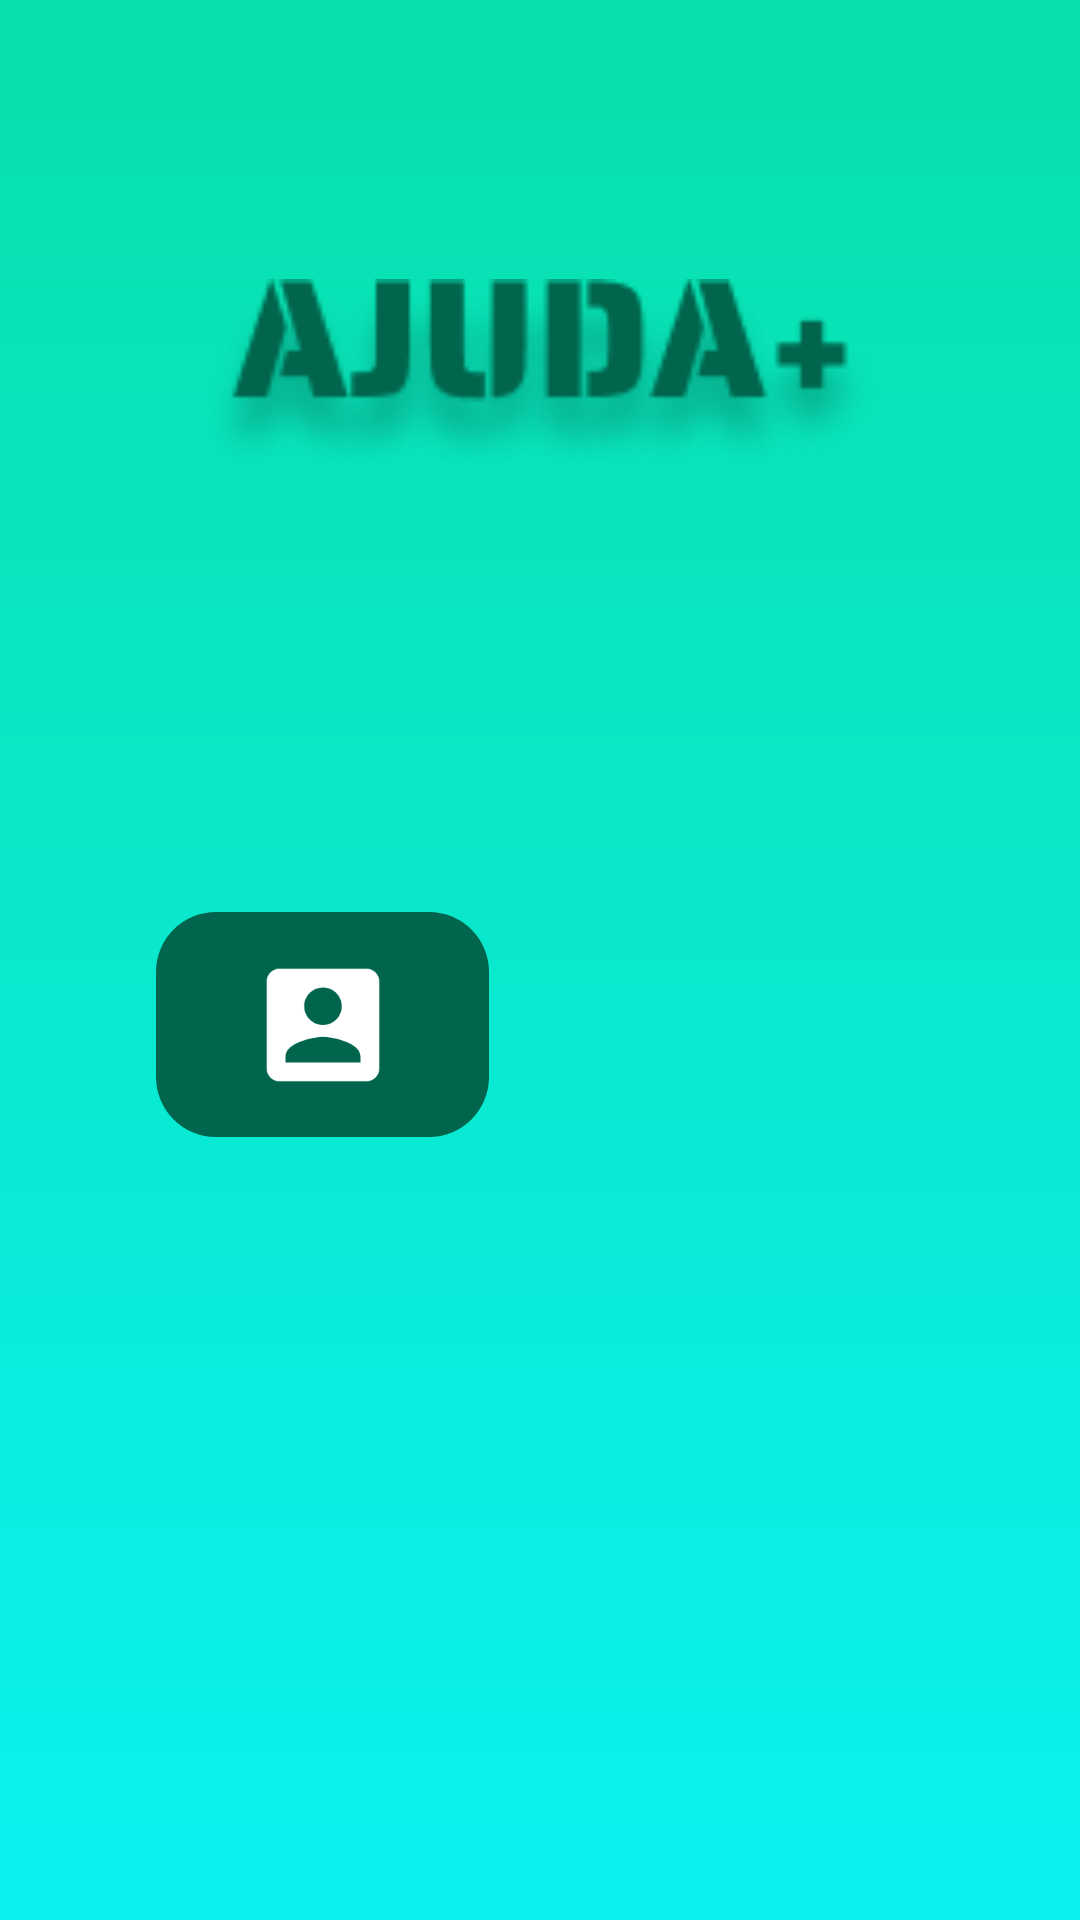

Produce the Android XML layout that renders to this screen, including the resource entries it uses.
<!-- AndroidManifest.xml: application theme Theme.Ajuda -->
<!-- res/layout/fragment_menu.xml -->
<?xml version="1.0" encoding="utf-8"?>
<androidx.constraintlayout.widget.ConstraintLayout xmlns:android="http://schemas.android.com/apk/res/android"
    xmlns:tools="http://schemas.android.com/tools"
    xmlns:app="http://schemas.android.com/apk/res-auto"
    android:layout_width="match_parent"
    android:layout_height="match_parent"
    tools:context=".menuFragment"
    android:background="@drawable/background">

    <ImageView
        android:id="@+id/logo"
        android:layout_marginTop="40dp"
        android:layout_width="230dp"
        android:layout_height="172dp"
        android:src="@drawable/maisajuda"
        app:layout_constraintEnd_toEndOf="parent"
        app:layout_constraintStart_toStartOf="parent"
        app:layout_constraintTop_toTopOf="parent" />
    

    <ImageButton
        android:id="@+id/bt_feed"
        style="@style/Button"
        android:layout_width="111dp"
        android:layout_height="75dp"
        android:layout_marginStart="52dp"
        android:layout_marginEnd="52dp"
        android:layout_marginTop="92dp"
        app:layout_constraintStart_toStartOf="parent"
        app:layout_constraintTop_toBottomOf="@+id/logo"
        android:src="@drawable/ic_profile"/>


</androidx.constraintlayout.widget.ConstraintLayout>
<!-- resources referenced by this layout -->
<resources>
  <!-- drawable background (drawable) -->
  <?xml version="1.0" encoding="utf-8"?>
  <shape xmlns:android="http://schemas.android.com/apk/res/android">
  
    <gradient
  
        android:startColor="@color/azul"
        android:endColor="@color/azul_claro"
        android:angle="90"
     />
  
  </shape>
  <!-- drawable ic_profile (drawable) -->
  <vector xmlns:android="http://schemas.android.com/apk/res/android"
      android:width="50dp"
      android:height="50dp"
      android:viewportWidth="24"
      android:viewportHeight="24"
      android:tint="@color/white">
    <path
        android:fillColor="@android:color/white"
        android:pathData="M3,5v14c0,1.1 0.89,2 2,2h14c1.1,0 2,-0.9 2,-2L21,5c0,-1.1 -0.9,-2 -2,-2L5,3c-1.11,0 -2,0.9 -2,2zM15,9c0,1.66 -1.34,3 -3,3s-3,-1.34 -3,-3 1.34,-3 3,-3 3,1.34 3,3zM6,17c0,-2 4,-3.1 6,-3.1s6,1.1 6,3.1v1L6,18v-1z"/>
  </vector>
  <!-- drawable maisajuda: png bitmap (drawable, 7937 bytes) -->
  <style name="Button">
          <item name="android:layout_width">match_parent</item>
          <item name="android:layout_height">wrap_content</item>
          <item name="android:layout_marginLeft">40dp</item>
          <item name="android:layout_marginRight">40dp</item>
          <item name="android:layout_marginTop">30dp</item>
          <item name="android:padding">20dp</item>
          <item name="android:textColor">@color/white</item>
          <item name="android:textSize">18sp</item>
          <item name="android:textStyle">bold</item>
          <item name="textAllCaps">false</item>
          <item name="android:background">@drawable/button</item>
  
      </style>
  <style name="Theme.Ajuda" parent="Theme.MaterialComponents.DayNight.DarkActionBar">
          
          <item name="colorPrimary">@color/purple_500</item>
          <item name="colorPrimaryVariant">@color/black</item>
          <item name="colorOnPrimary">@color/white</item>
          
          <item name="colorSecondary">@color/teal_200</item>
          <item name="colorSecondaryVariant">@color/teal_700</item>
          <item name="colorOnSecondary">@color/black</item>
          
          <item name="android:statusBarColor" tools:targetApi="l">?attr/colorPrimaryVariant</item>
          
      </style>
  <color name="azul">#0BF1F1</color>
  <color name="azul_claro">#07E0AA</color>
  <color name="white">#FFFFFFFF</color>
  <!-- drawable button (drawable) -->
  <?xml version="1.0" encoding="utf-8"?>
  <shape xmlns:android="http://schemas.android.com/apk/res/android">
  
    <corners android:radius="20dp"/>
    <solid android:color="@color/verde"/>
  
  
  </shape>
  <color name="purple_500">#FF6200EE</color>
  <color name="black">#FF000000</color>
  <color name="teal_200">#FF03DAC5</color>
  <color name="teal_700">#FF018786</color>
  <color name="verde">#00654C</color>
</resources>
